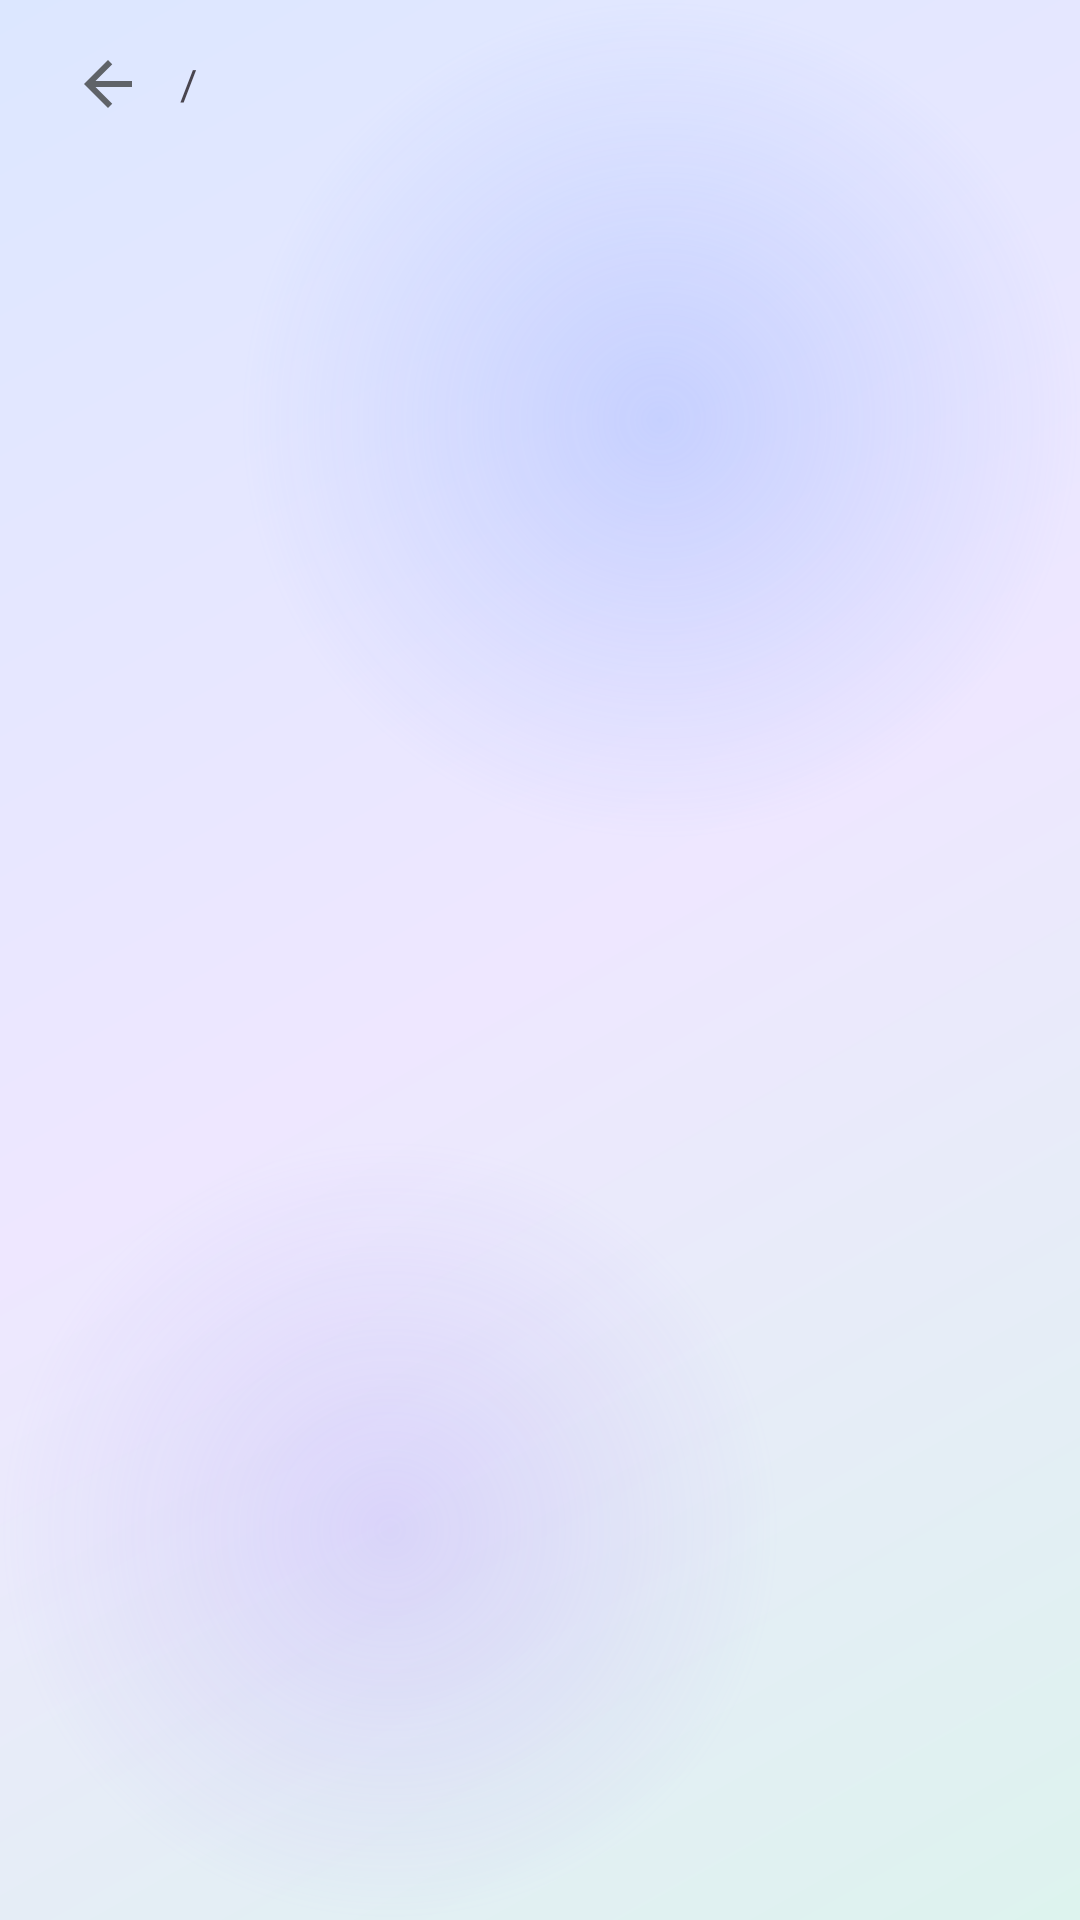

The Android layout XML behind this screen, and the referenced resources:
<!-- AndroidManifest.xml: application theme Theme.LanFile -->
<!-- res/layout/dialog_dir_picker.xml -->
<?xml version="1.0" encoding="utf-8"?>
<LinearLayout xmlns:android="http://schemas.android.com/apk/res/android"
    android:layout_width="match_parent"
    android:layout_height="wrap_content"
    android:orientation="vertical"
    android:paddingStart="16dp"
    android:paddingTop="8dp"
    android:paddingEnd="16dp">

    <LinearLayout
        android:layout_width="match_parent"
        android:layout_height="wrap_content"
        android:gravity="center_vertical"
        android:orientation="horizontal">

        <ImageButton
            android:id="@+id/btn_picker_up"
            android:layout_width="40dp"
            android:layout_height="40dp"
            android:background="?attr/selectableItemBackgroundBorderless"
            android:contentDescription="返回上一级"
            android:src="@drawable/ic_back" />

        <TextView
            android:id="@+id/tv_picker_path"
            android:layout_width="0dp"
            android:layout_height="wrap_content"
            android:layout_marginStart="4dp"
            android:layout_weight="1"
            android:ellipsize="middle"
            android:singleLine="true"
            android:text="/"
            android:textSize="14sp" />
    </LinearLayout>

    <androidx.recyclerview.widget.RecyclerView
        android:id="@+id/recycler_picker"
        android:layout_width="match_parent"
        android:layout_height="300dp"
        android:layout_marginTop="4dp" />

    <TextView
        android:id="@+id/tv_picker_empty"
        android:layout_width="match_parent"
        android:layout_height="wrap_content"
        android:paddingTop="24dp"
        android:paddingBottom="24dp"
        android:text="此目录下没有子文件夹"
        android:textAlignment="center"
        android:textSize="13sp"
        android:visibility="gone" />
</LinearLayout>
<!-- resources referenced by this layout -->
<resources>
  <!-- drawable ic_back (drawable) -->
  <?xml version="1.0" encoding="utf-8"?>
  <vector xmlns:android="http://schemas.android.com/apk/res/android"
      android:width="24dp"
      android:height="24dp"
      android:viewportWidth="24"
      android:viewportHeight="24">
      <path
          android:fillColor="#FF5F6368"
          android:pathData="M20,11H7.83l5.59,-5.59L12,4l-8,8 8,8 1.41,-1.41L7.83,13H20v-2z" />
  </vector>
  <style name="Theme.LanFile" parent="Base.Theme.LanFile" />
  <style name="Base.Theme.LanFile" parent="Theme.Material3.DayNight.NoActionBar">
          <item name="colorPrimary">@color/brand_primary</item>
          <item name="colorOnPrimary">@color/brand_on_primary</item>
          <item name="colorPrimaryContainer">@color/brand_primary_container</item>
          <item name="colorOnPrimaryContainer">@color/brand_on_primary_container</item>
          <item name="colorSecondary">@color/brand_secondary</item>
          <item name="colorOnSecondary">@color/brand_on_secondary</item>
          <item name="android:windowBackground">@drawable/bg_app_gradient</item>
          <item name="android:navigationBarColor">@android:color/transparent</item>
          <item name="android:statusBarColor">@android:color/transparent</item>
      </style>
  <color name="brand_primary">#FF4C6EF5</color>
  <color name="brand_on_primary">#FFFFFFFF</color>
  <color name="brand_primary_container">#FFE3E9FF</color>
  <color name="brand_on_primary_container">#FF10265E</color>
  <color name="brand_secondary">#FF00A9A5</color>
  <color name="brand_on_secondary">#FFFFFFFF</color>
  <!-- drawable bg_app_gradient (drawable) -->
  <?xml version="1.0" encoding="utf-8"?>
  <layer-list xmlns:android="http://schemas.android.com/apk/res/android">
      
      <item>
          <shape android:shape="rectangle">
              <gradient
                  android:angle="315"
                  android:centerColor="#FFEEE7FF"
                  android:endColor="#FFDDF3EE"
                  android:startColor="#FFDCE7FF"
                  android:type="linear" />
          </shape>
      </item>
      
      <item
          android:gravity="top|end"
          android:height="280dp"
          android:width="280dp">
          <shape android:shape="oval">
              <gradient
                  android:endColor="#00FFFFFF"
                  android:gradientRadius="140dp"
                  android:startColor="#4D7C9DFF"
                  android:type="radial" />
          </shape>
      </item>
      
      <item
          android:gravity="bottom|start"
          android:height="260dp"
          android:width="260dp">
          <shape android:shape="oval">
              <gradient
                  android:endColor="#00FFFFFF"
                  android:gradientRadius="130dp"
                  android:startColor="#3DAF8CFF"
                  android:type="radial" />
          </shape>
      </item>
  </layer-list>
</resources>
